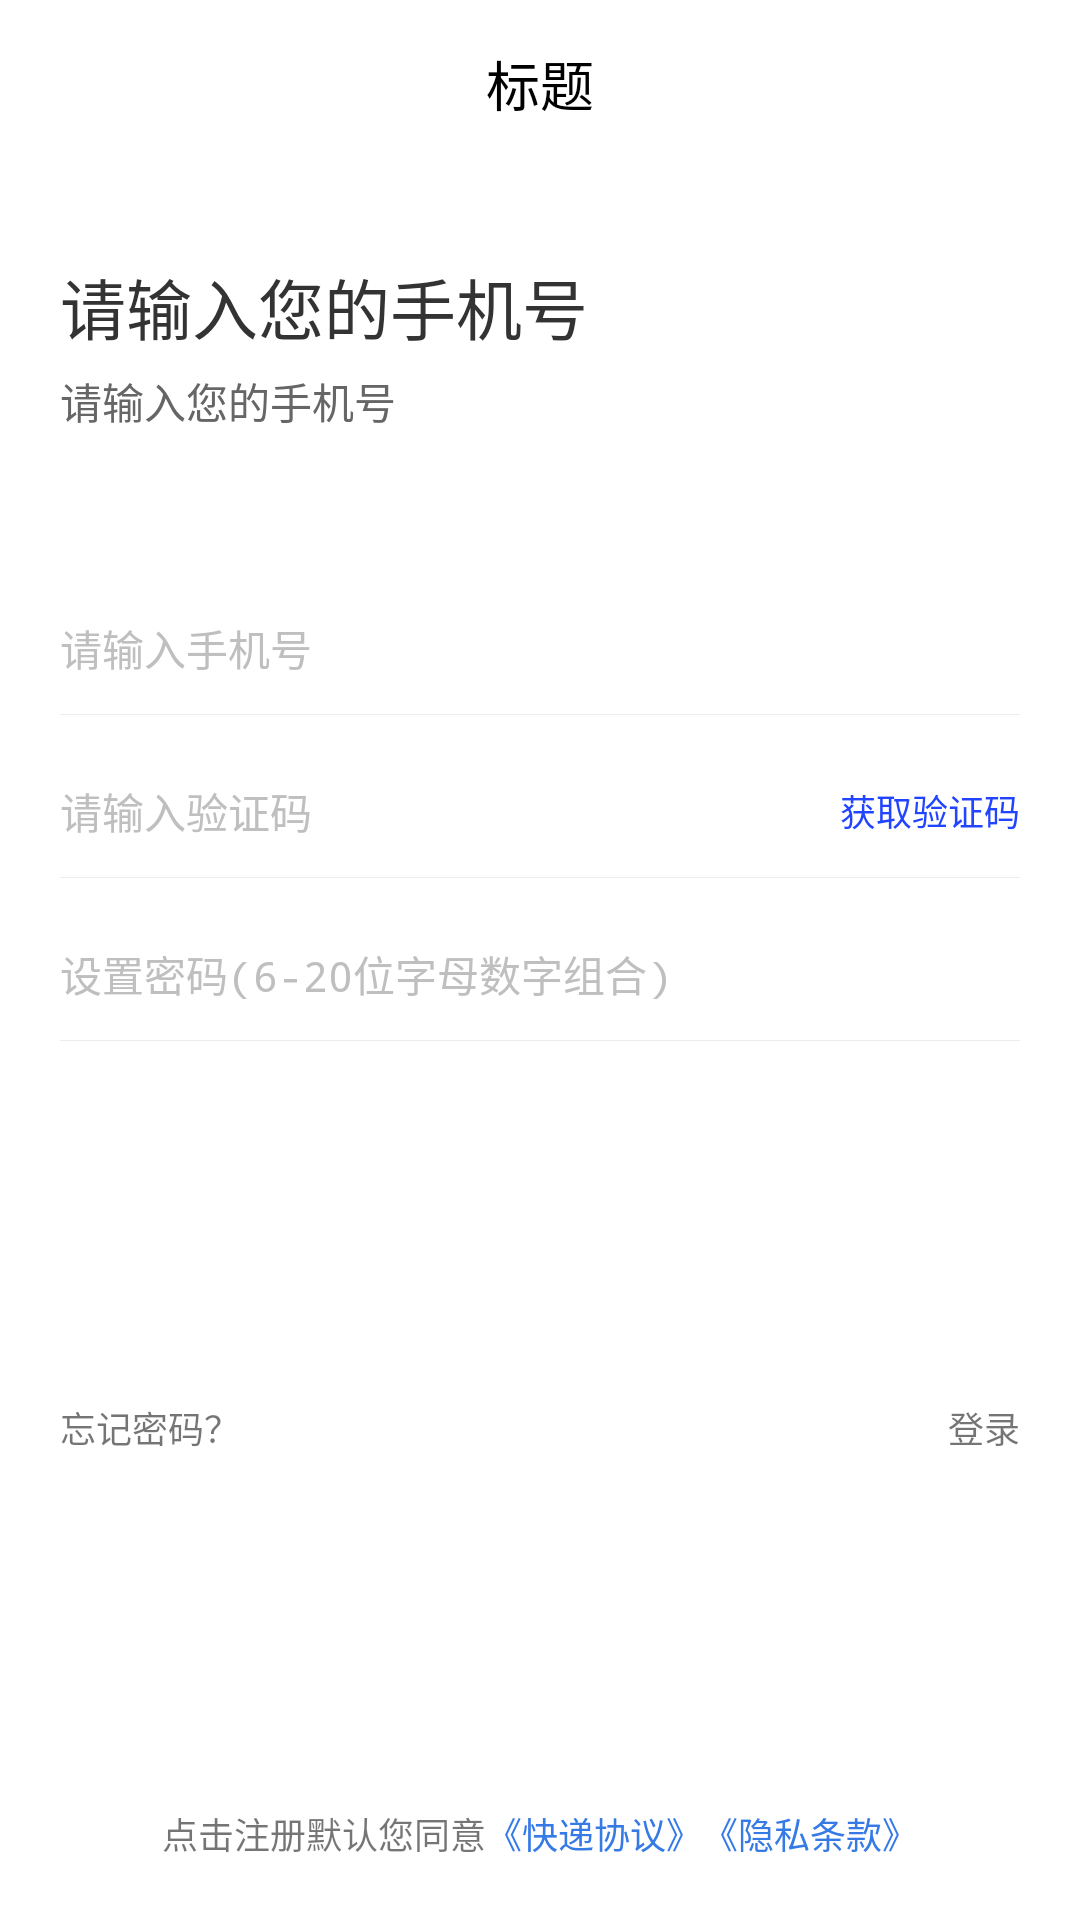

The Android layout XML behind this screen, and the referenced resources:
<!-- AndroidManifest.xml: application theme AppTheme -->
<!-- res/layout/activity_register.xml -->
<?xml version="1.0" encoding="utf-8"?>
<LinearLayout xmlns:android="http://schemas.android.com/apk/res/android"
    xmlns:tools="http://schemas.android.com/tools"
    android:layout_width="match_parent"
    android:layout_height="match_parent"
    android:background="@color/white"
    android:orientation="vertical">

    <include layout="@layout/my_toolbar" />

    <TextView
        android:layout_width="wrap_content"
        android:layout_height="wrap_content"
        android:layout_marginStart="20dp"
        android:layout_marginTop="30dp"
        android:text="请输入您的手机号"
        android:textColor="@color/black33"
        android:textSize="22sp" />

    <TextView
        android:layout_width="wrap_content"
        android:layout_height="wrap_content"
        android:layout_marginStart="20dp"
        android:layout_marginTop="5dp"
        android:text="请输入您的手机号"
        android:textColor="@color/black66"
        android:textSize="14sp" />

    <LinearLayout
        android:layout_width="match_parent"
        android:layout_height="44dp"
        android:layout_marginLeft="20dp"
        android:layout_marginTop="50dp"
        android:layout_marginRight="20dp"
        android:orientation="horizontal">

        <EditText
            android:id="@+id/et_account"
            android:layout_width="match_parent"
            android:layout_height="match_parent"
            android:background="@null"
            android:gravity="start|center"
            android:hint="请输入手机号"
            android:inputType="number"
            android:textColor="@color/font_color_black"
            android:textColorHint="@color/font_gray"
            android:textSize="14sp" />

    </LinearLayout>

    <View
        android:layout_width="match_parent"
        android:layout_height="1px"
        android:layout_marginStart="20dp"
        android:layout_marginEnd="20dp"
        android:background="@color/colorLine" />

    <LinearLayout
        android:layout_width="match_parent"
        android:layout_height="44dp"
        android:layout_marginLeft="20dp"
        android:layout_marginTop="10dp"
        android:layout_marginRight="20dp"
        android:orientation="horizontal">


        <EditText
            android:id="@+id/et_verify"
            android:layout_width="0dp"
            android:layout_height="match_parent"
            android:layout_weight="1"
            android:background="@null"
            android:gravity="start|center"
            android:hint="请输入验证码"
            android:inputType="number"
            android:textColor="@color/font_color_black"
            android:textColorHint="@color/font_gray"
            android:textSize="14sp" />

        <TextView
            android:id="@+id/auth_code"
            android:layout_width="wrap_content"
            android:layout_height="match_parent"
            android:layout_gravity="center"
            android:gravity="center"
            android:text="获取验证码"
            android:textColor="@color/color_blue_theme"
            android:textSize="12sp" />
    </LinearLayout>

    <View
        android:layout_width="match_parent"
        android:layout_height="1px"
        android:layout_marginStart="20dp"
        android:layout_marginEnd="20dp"
        android:background="@color/colorLine" />

    <EditText
        android:id="@+id/et_pass"
        android:layout_width="match_parent"
        android:layout_height="44dp"
        android:layout_marginLeft="20dp"
        android:layout_marginTop="10dp"
        android:layout_marginRight="20dp"
        android:background="@null"
        android:gravity="start|center"
        android:hint="设置密码(6-20位字母数字组合)"
        android:inputType="textPassword"
        android:textColor="@color/font_color_black"
        android:textColorHint="@color/font_gray"
        android:textSize="14sp" />

    <View
        android:layout_width="match_parent"
        android:layout_height="1px"
        android:layout_marginStart="20dp"
        android:layout_marginEnd="20dp"
        android:background="@color/colorLine" />

    <TextView
        android:id="@+id/tv_register"
        android:layout_width="match_parent"
        android:layout_height="50dp"
        android:layout_marginLeft="20dp"
        android:layout_marginTop="50dp"
        android:layout_marginRight="20dp"
        android:gravity="center"
        android:background="@drawable/btn_login_blue_20"
        android:text="注册"
        android:textColor="@color/white"
        android:textSize="17sp" />

    <RelativeLayout
        android:layout_width="match_parent"
        android:layout_height="wrap_content">

        <TextView
            android:id="@+id/tv_forget"
            android:layout_width="wrap_content"
            android:layout_height="wrap_content"
            android:layout_marginLeft="20dp"
            android:textSize="12sp"
            android:layout_marginTop="20dp"
            android:text="忘记密码？" />

        <TextView
            android:id="@+id/tv_login"
            android:layout_width="wrap_content"
            android:layout_height="wrap_content"
            android:layout_alignParentRight="true"
            android:layout_marginLeft="20dp"
            android:textSize="12sp"
            android:layout_marginTop="20dp"
            android:layout_marginRight="20dp"
            android:text="登录" />
    </RelativeLayout>

    <RelativeLayout
        android:layout_width="match_parent"
        android:layout_height="match_parent">

        <LinearLayout
            android:id="@+id/ll_yhxy"
            android:layout_width="wrap_content"
            android:layout_height="wrap_content"
            android:layout_alignParentBottom="true"
            android:layout_centerHorizontal="true"
            android:layout_marginBottom="20dp"
            android:orientation="horizontal">

            <TextView
                android:id="@+id/cb"
                android:layout_width="wrap_content"
                android:layout_height="wrap_content"
                android:textSize="12sp"
                android:text="点击注册默认您同意" />

            <TextView
                android:id="@+id/tv_info"
                android:layout_width="wrap_content"
                android:layout_height="wrap_content"
                android:textSize="12sp"
                android:text="《快递协议》"
                android:textColor="@color/blue_text" />

            <TextView
                android:layout_width="wrap_content"
                android:layout_height="wrap_content"
                android:textSize="12sp"
                android:text="《隐私条款》"
                android:textColor="@color/blue_text" />

        </LinearLayout>
    </RelativeLayout>

</LinearLayout>
<!-- res/layout/my_toolbar.xml (included above) -->
<?xml version="1.0" encoding="utf-8"?>
<android.support.v7.widget.Toolbar
    xmlns:android="http://schemas.android.com/apk/res/android"
    android:id="@+id/my_toolbar"
    style="@style/Toolbar"
    android:background="@color/white"
    android:elevation="0dp">

    <TextView
        android:id="@+id/toolbar_title"
        android:textSize="18sp"
        android:text="标题"
        style="@style/TextAppearance.AppCompat.Title"
        android:layout_gravity="center"
        android:layout_width="wrap_content"
        android:layout_height="wrap_content"
        android:textColor="@color/black"/>

</android.support.v7.widget.Toolbar>
<!-- resources referenced by this layout -->
<resources>
  <color name="black">#000000</color>
  <color name="black33">#333333</color>
  <color name="black66">#666666</color>
  <color name="blue_text">#367ae5</color>
  <color name="colorLine">#ECECEC</color>
  <color name="color_blue_theme">#2044FF</color>
  <color name="font_color_black">#000000</color>
  <color name="font_gray">#bfbfbf</color>
  <color name="white">#ffffff</color>
  <style name="Toolbar">
          <item name="android:layout_width">match_parent</item>
          <item name="android:layout_height">wrap_content</item>
          <item name="android:minHeight">?attr/actionBarSize</item>
          <item name="android:background">@color/white</item>
          <item name="android:theme">@style/ThemeOverlay.AppCompat.Light</item>
          <item name="popupTheme">@style/ThemeOverlay.AppCompat.Light</item>
      </style>
  <style name="AppTheme" parent="AppBaseTheme">
          
          
          
          
      </style>
  <style name="AppBaseTheme" parent="Theme.AppCompat.Light.DarkActionBar">
          
          <item name="android:textAllCaps">false</item>
          <item name="android:windowActionBar">false</item>
          <item name="windowActionBar">false</item>
          
          <item name="windowNoTitle">true</item>
          <item name="colorPrimary">@color/theme_color</item>
          <item name="colorPrimaryDark">@color/white</item>
          <item name="colorAccent">@color/theme_color</item>
      </style>
  <color name="theme_color">#2044FF</color>
</resources>
